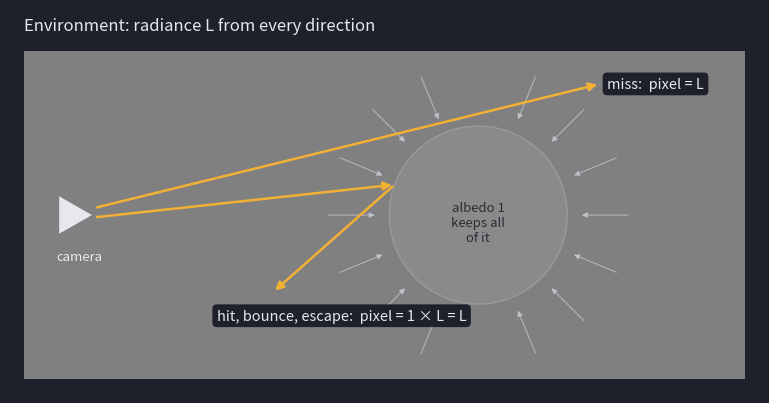

The matplotlib source for this figure: (Note: this script raises an exception after producing the figure.)
"""Draws docs/images/furnace-diagram.{png,svg}: why the furnace sphere vanishes.

    python scripts/furnace_diagram.py

A cross-section of tests/scenes/furnace.lua: a camera, an albedo-1 sphere,
and an environment of radiance L in every direction. One camera ray misses
and reads L straight off the environment. One hits, bounces once -- a convex
sphere cannot see itself, so the bounce always escapes -- and reads
1 x L = L. Both pixels agree, so the sphere has no edge.
"""

import math

import matplotlib.pyplot as plt
from matplotlib.patches import Circle, FancyArrowPatch, Polygon, Rectangle

BG = "#1e212b"         # matches the other furnace figures
ENV = "#808080"        # byte 128: the half-radiance furnace
SPHERE = "#8a8a8a"     # a touch lighter so the reader can find it
RAY = "#f2b134"
LIGHT = "#c9ccd6"
TEXT = "#e6e8ee"
SUB = "#969baa"

fig, ax = plt.subplots(figsize=(8, 4.0), dpi=150)
fig.patch.set_facecolor(BG)
ax.set_xlim(0, 16)
ax.set_ylim(0, 8.2)
ax.set_aspect("equal")
ax.axis("off")

# The environment: the same radiance from every direction.
ax.add_patch(Rectangle((0.3, 0.3), 15.4, 7.0, facecolor=ENV, edgecolor="none"))
ax.text(0.3, 7.75, "Environment: radiance L from every direction",
        color=TEXT, fontsize=12)

# Light arriving at the sphere from all round it.
cx, cy, r = 10.0, 3.8, 1.9
for k in range(16):
    a = 2 * math.pi * k / 16
    x0, y0 = cx + (r + 1.35) * math.cos(a), cy + (r + 1.35) * math.sin(a)
    x1, y1 = cx + (r + 0.25) * math.cos(a), cy + (r + 0.25) * math.sin(a)
    if 0.6 < x0 < 15.4 and 0.6 < y0 < 7.0:
        ax.add_patch(FancyArrowPatch((x0, y0), (x1, y1), arrowstyle="-|>",
                                     mutation_scale=8, color=LIGHT, lw=0.8,
                                     alpha=0.7))

ax.add_patch(Circle((cx, cy), r, facecolor=SPHERE, edgecolor="#9a9a9a",
                    lw=1.0))
ax.text(cx, cy - 0.15, "albedo 1\nkeeps all\nof it", color="#2a2d36",
        fontsize=9.5, ha="center", va="center")

# The camera.
ex, ey = 1.6, 3.8
ax.add_patch(Polygon([(ex - 0.55, ey - 0.4), (ex - 0.55, ey + 0.4),
                      (ex + 0.15, ey)], closed=True, facecolor=TEXT))
ax.text(ex - 0.6, ey - 0.95, "camera", color=TEXT, fontsize=9.5)


def Ray(points, label=None, at=None):
    for (x0, y0), (x1, y1) in zip(points, points[1:]):
        ax.add_patch(FancyArrowPatch((x0, y0), (x1, y1), arrowstyle="-|>",
                                     mutation_scale=12, color=RAY, lw=1.8))
    if label:
        ax.text(*at, label, color=TEXT, fontsize=10.5, ha="left",
                va="center",
                bbox=dict(boxstyle="round,pad=0.3", fc=BG, ec="none"))


# Ray 1 misses: it reads the environment directly.
Ray([(ex + 0.2, ey + 0.15), (12.6, 6.6)],
    "miss:  pixel = L", (12.75, 6.6))

# Ray 2 hits, bounces in a random direction, and escapes.
hit_a = math.radians(160)
hx, hy = cx + r * math.cos(hit_a), cy + r * math.sin(hit_a)
bounce = (hx - 2.6, hy - 2.3)
Ray([(ex + 0.2, ey - 0.05), (hx, hy), bounce])
ax.text(bounce[0] - 1.2, bounce[1] - 0.5,
        "hit, bounce, escape:  pixel = 1 × L = L", color=TEXT,
        fontsize=10.5, va="center",
        bbox=dict(boxstyle="round,pad=0.3", fc=BG, ec="none"))

fig.subplots_adjust(left=0.02, right=0.98, top=0.98, bottom=0.02)
for ext in ("png", "svg"):
    fig.savefig(f"docs/images/furnace-diagram.{ext}", facecolor=BG)
print("wrote docs/images/furnace-diagram.png and .svg")
